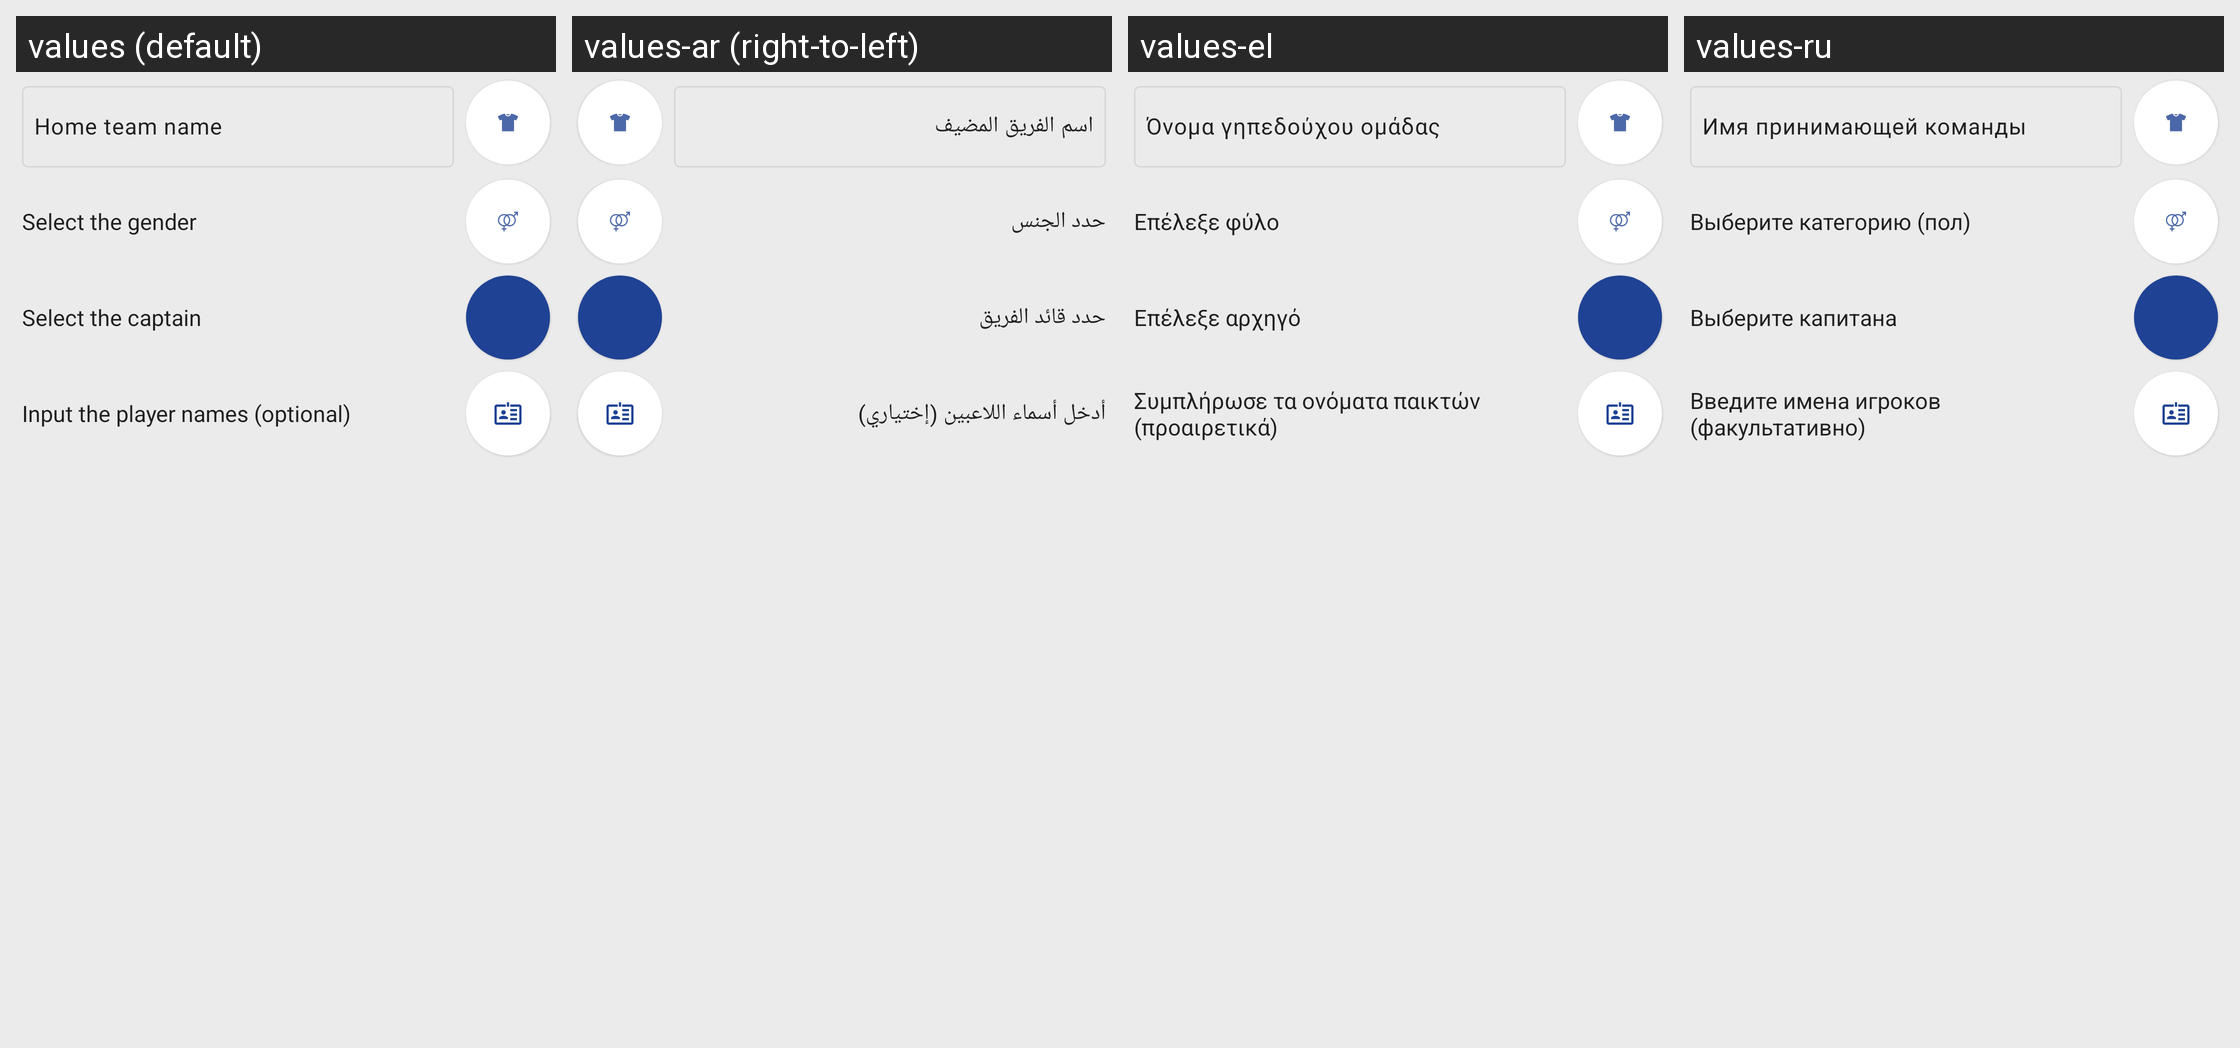

For this localized Android screen grid, give each drawn string resource with its value in every locale shown.
Android screen res/layout/fragment_quick_team_setup.xml rendered under 4 locales, left to right: values (default), values-ar (right-to-left), values-el, values-ru. Device: Nexus 5 (rendered at 1080×1920; each locale shown at half size, 540×960, under a caption strip naming it); theme AppTheme.
Other locales in the repository, not shown: values-bg, values-ca, values-de, values-es, values-et, values-fr, values-hu, values-it, values-nl, values-pl, values-pt, values-pt-rBR, values-tr.
Strings drawn on this screen, with the default value and each locale's value (text and hints the layout hard-codes, and strings that could not be matched under every locale, appear in the picture but are not listed):

home_team_hint
  values: Home team name
  values-ar: اسم الفريق المضيف
  values-el: Όνομα γηπεδούχου ομάδας
  values-ru: Имя принимающей команды

select_gender
  values: Select the gender
  values-ar: حدد الجنس
  values-el: Επέλεξε φύλο
  values-ru: Выберите категорию (пол)

select_captain
  values: Select the captain
  values-ar: حدد قائد الفريق
  values-el: Επέλεξε αρχηγό
  values-ru: Выберите капитана

input_player_names
  values: Input the player names (optional)
  values-ar: أدخل أسماء اللاعبين (إختياري)
  values-el: Συμπλήρωσε τα ονόματα παικτών (προαιρετικά)
  values-ru: Введите имена игроков (факультативно)
